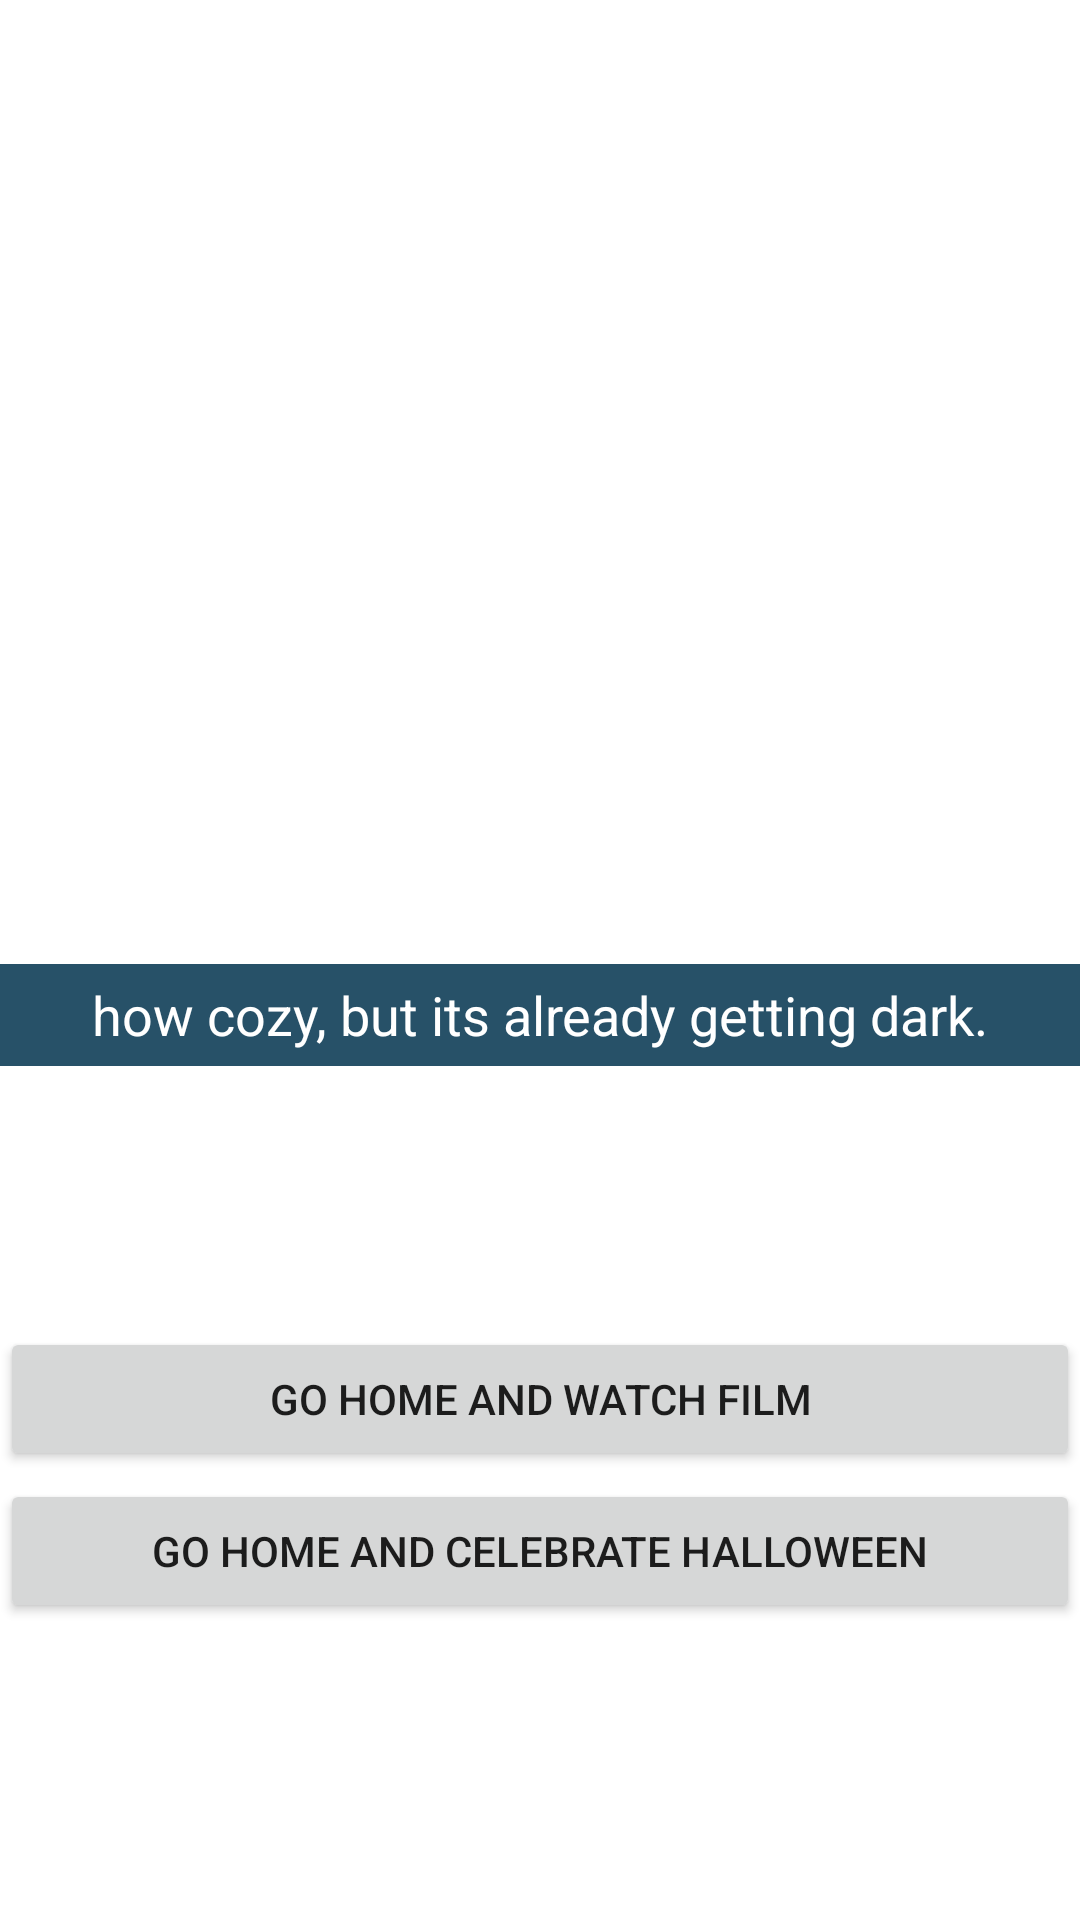

Layout XML and referenced resources for this Android screen:
<!-- AndroidManifest.xml: application theme Theme.VisualNovel -->
<!-- res/layout/activity_hiking.xml -->
<?xml version="1.0" encoding="utf-8"?>
<androidx.constraintlayout.widget.ConstraintLayout xmlns:android="http://schemas.android.com/apk/res/android"
    xmlns:app="http://schemas.android.com/apk/res-auto"
    xmlns:tools="http://schemas.android.com/tools"
    android:layout_width="match_parent"
    android:layout_height="match_parent"
    tools:context=".hiking">

    <ImageView
        android:id="@+id/bg_hiking"
        android:layout_width="match_parent"
        android:layout_height="match_parent"
        app:srcCompat="@drawable/background3" />

    <ImageView
        android:id="@+id/npcbox"
        android:layout_width="match_parent"
        android:layout_height="wrap_content"
        app:layout_constraintBottom_toBottomOf="parent"
        app:layout_constraintTop_toTopOf="@+id/bg_hiking"
        app:layout_constraintVertical_bias="0.532"
        app:srcCompat="@drawable/npcbox"
        tools:layout_editor_absoluteX="0dp" />

    <TextView
        android:id="@+id/tv_hiking"
        android:layout_width="wrap_content"
        android:layout_height="wrap_content"
        android:text="how cozy, but its already getting dark."
        android:textColor="@color/white"
        android:textSize="18dp"
        app:layout_constraintBottom_toBottomOf="@+id/npcbox"
        app:layout_constraintEnd_toEndOf="@+id/npcbox"
        app:layout_constraintStart_toStartOf="@+id/npcbox"
        app:layout_constraintTop_toTopOf="@+id/npcbox" />

    <Button
        android:id="@+id/btn_film"
        android:layout_width="match_parent"
        android:layout_height="wrap_content"
        android:layout_marginTop="70dp"
        android:text="go home and watch film"
        app:layout_constraintBottom_toBottomOf="parent"
        app:layout_constraintTop_toBottomOf="@+id/npcbox"
        app:layout_constraintVertical_bias="0.0"
        tools:layout_editor_absoluteX="0dp" />

    <Button
        android:id="@+id/btn_halloween"
        android:layout_width="match_parent"
        android:layout_height="wrap_content"
        android:layout_marginTop="90dp"
        android:text="go home and celebrate halloween"
        app:layout_constraintBottom_toBottomOf="parent"
        app:layout_constraintTop_toBottomOf="@+id/npcbox"
        app:layout_constraintVertical_bias="0.237"
        tools:layout_editor_absoluteX="0dp" />


</androidx.constraintlayout.widget.ConstraintLayout>
<!-- resources referenced by this layout -->
<resources>
  <!-- drawable npcbox: png bitmap (drawable, 379 bytes) -->
  <style name="Theme.VisualNovel" parent="Theme.MaterialComponents.DayNight.DarkActionBar">
          
          <item name="colorPrimary">@color/purple_500</item>
          <item name="colorPrimaryVariant">@color/purple_700</item>
          <item name="colorOnPrimary">@color/white</item>
          
          <item name="colorSecondary">@color/teal_200</item>
          <item name="colorSecondaryVariant">@color/teal_700</item>
          <item name="colorOnSecondary">@color/black</item>
          
          <item name="android:statusBarColor">?attr/colorPrimaryVariant</item>
          
      </style>
  <!-- not gathered from this repository: default colours our renderer supplied (Android Studio template values) -->
  <color name="purple_500">#FF6200EE</color>
  <color name="purple_700">#FF3700B3</color>
  <color name="teal_200">#FF03DAC5</color>
  <color name="teal_700">#FF018786</color>
  <color name="black">#FF000000</color>
  <color name="white">#FFFFFFFF</color>
</resources>
